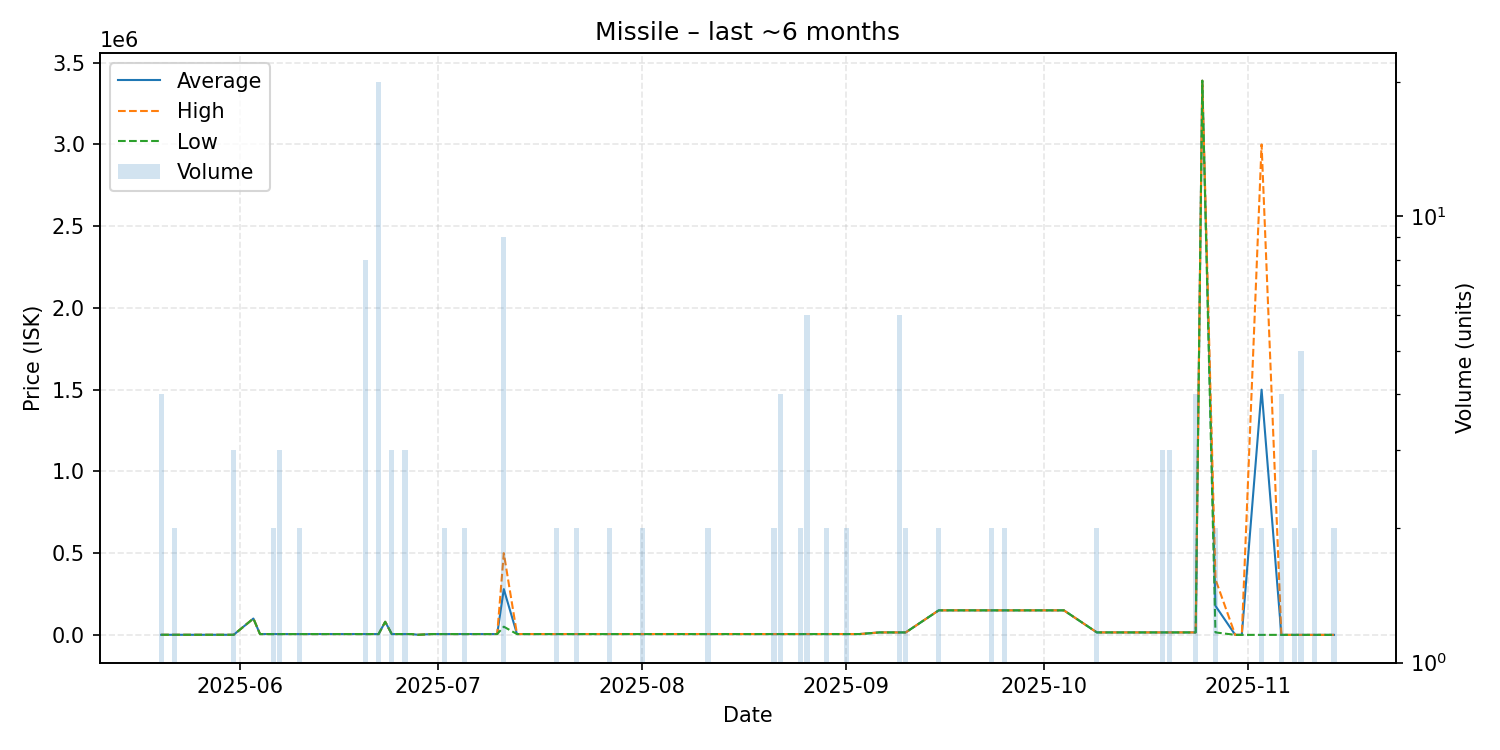

Values plotted in this chart, from the file beside it:
date, average, highest, lowest, order_count, volume
2025-05-20, 500.0, 500.0, 500.0, 2, 4
2025-05-22, 500.0, 500.0, 500.0, 2, 2
2025-05-24, 500.0, 500.0, 500.0, 1, 1
2025-05-26, 500.0, 500.0, 500.0, 1, 1
2025-05-28, 500.0, 500.0, 500.0, 1, 1
2025-05-31, 500.0, 500.0, 500.0, 2, 3
2025-06-03, 100000, 100000, 100000, 1, 1
2025-06-04, 5001, 5001, 5001, 1, 1
2025-06-06, 5001, 5001, 5001, 2, 2
2025-06-07, 5001, 5001, 5001, 3, 3
2025-06-10, 5001, 5001, 5001, 2, 2
2025-06-11, 5001, 5001, 5001, 1, 1
2025-06-15, 5001, 5001, 5001, 1, 1
2025-06-17, 5001, 5001, 5001, 1, 1
2025-06-20, 5001, 5001, 5001, 4, 8
2025-06-21, 5001, 5001, 5001, 1, 1
2025-06-22, 5001, 5001, 5001, 4, 20
2025-06-23, 80000, 80000, 80000, 1, 1
2025-06-24, 5001, 5001, 5001, 3, 3
2025-06-26, 5001, 5001, 5001, 2, 3
2025-06-27, 5001, 5001, 5001, 1, 1
2025-06-28, 500.0, 500.0, 500.0, 1, 1
2025-06-30, 5001, 5001, 5001, 1, 1
2025-07-02, 5001, 5001, 5001, 1, 2
2025-07-05, 5001, 5001, 5001, 2, 2
2025-07-10, 5001, 5001, 5001, 1, 1
2025-07-11, 279867, 499950, 50000, 7, 9
2025-07-13, 5001, 5001, 5001, 1, 1
2025-07-19, 5001, 5001, 5001, 1, 2
2025-07-22, 5001, 5001, 5001, 2, 2
2025-07-25, 5001, 5001, 5001, 1, 1
2025-07-27, 5001, 5001, 5001, 1, 2
2025-07-30, 5001, 5001, 5001, 1, 1
2025-08-01, 5001, 5001, 5001, 2, 2
2025-08-04, 5001, 5001, 5001, 1, 1
2025-08-06, 5001, 5001, 5001, 1, 1
2025-08-07, 5001, 5001, 5001, 1, 1
2025-08-11, 5001, 5001, 5001, 1, 2
2025-08-12, 5002, 5002, 5002, 1, 1
2025-08-16, 5001, 5001, 5001, 1, 1
2025-08-19, 5001, 5001, 5001, 1, 1
2025-08-21, 5001, 5001, 5001, 2, 2
2025-08-22, 5001, 5001, 5001, 2, 4
2025-08-23, 5001, 5001, 5001, 1, 1
2025-08-24, 5001, 5001, 5001, 1, 1
2025-08-25, 5001, 5001, 5001, 2, 2
2025-08-26, 5001, 5001, 5001, 1, 6
2025-08-29, 5001, 5001, 5001, 1, 2
2025-08-31, 5001, 5001, 5001, 1, 1
2025-09-01, 5002, 5002, 5002, 1, 2
2025-09-03, 5002, 5002, 5002, 1, 1
2025-09-06, 15010, 15010, 15010, 1, 1
2025-09-09, 15000, 15000, 15000, 1, 6
2025-09-10, 15000, 15000, 15000, 1, 2
2025-09-15, 150000, 150000, 150000, 2, 2
2025-09-18, 150100, 150100, 150100, 1, 1
2025-09-23, 150000, 150000, 150000, 1, 2
2025-09-24, 150000, 150000, 150000, 1, 1
2025-09-25, 150000, 150000, 150000, 1, 2
2025-09-27, 150000, 150000, 150000, 1, 1
... 23 more rows
